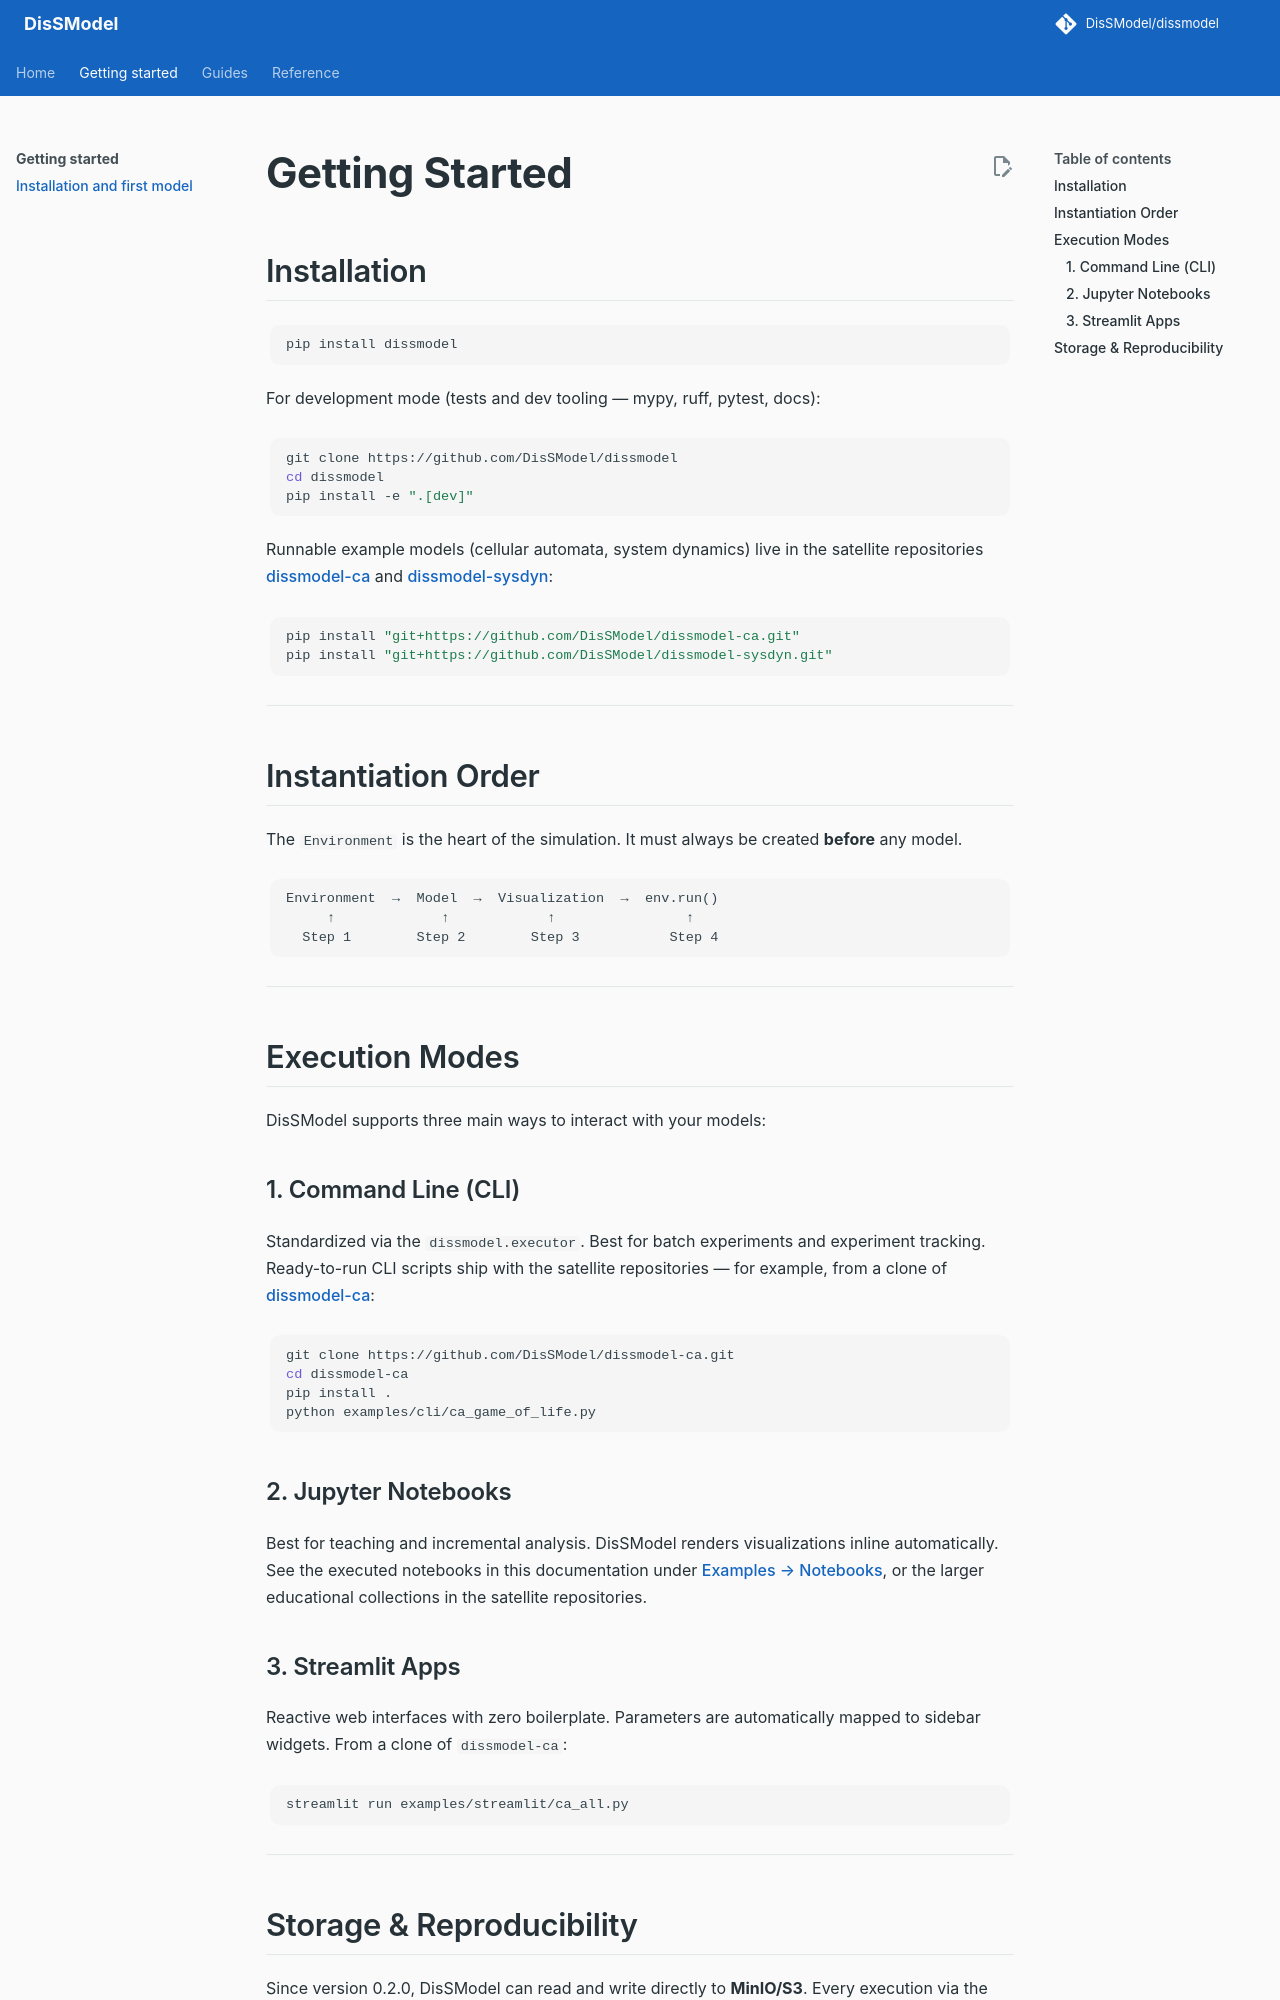

repository: DisSModel/dissmodel · page: getting_started/index.html · generator: mkdocs

# Getting Started

## Installation

```bash
pip install dissmodel
```

For development mode (tests and dev tooling — mypy, ruff, pytest, docs):

```bash
git clone https://github.com/DisSModel/dissmodel
cd dissmodel
pip install -e ".[dev]"
```

Runnable example models (cellular automata, system dynamics) live in the
satellite repositories [dissmodel-ca](https://github.com/DisSModel/dissmodel-ca)
and [dissmodel-sysdyn](https://github.com/DisSModel/dissmodel-sysdyn):

```bash
pip install "git+https://github.com/DisSModel/dissmodel-ca.git"
pip install "git+https://github.com/DisSModel/dissmodel-sysdyn.git"
```

---

## Instantiation Order

The `Environment` is the heart of the simulation. It must always be created **before** any model.

```text
Environment  →  Model  →  Visualization  →  env.run()
     ↑             ↑            ↑                ↑
  Step 1        Step 2        Step 3           Step 4
```

---

## Execution Modes

DisSModel supports three main ways to interact with your models:

### 1. Command Line (CLI)
Standardized via the `dissmodel.executor`. Best for batch experiments and
experiment tracking. Ready-to-run CLI scripts ship with the satellite
repositories — for example, from a clone of
[dissmodel-ca](https://github.com/DisSModel/dissmodel-ca):

```bash
git clone https://github.com/DisSModel/dissmodel-ca.git
cd dissmodel-ca
pip install .
python examples/cli/ca_game_of_life.py
```

### 2. Jupyter Notebooks
Best for teaching and incremental analysis. DisSModel renders visualizations
inline automatically. See the executed notebooks in this documentation under
[Examples → Notebooks](examples/notebooks/ca_game_of_life.ipynb), or the
larger educational collections in the satellite repositories.

### 3. Streamlit Apps
Reactive web interfaces with zero boilerplate. Parameters are automatically
mapped to sidebar widgets. From a clone of `dissmodel-ca`:

```bash
streamlit run examples/streamlit/ca_all.py
```

---
